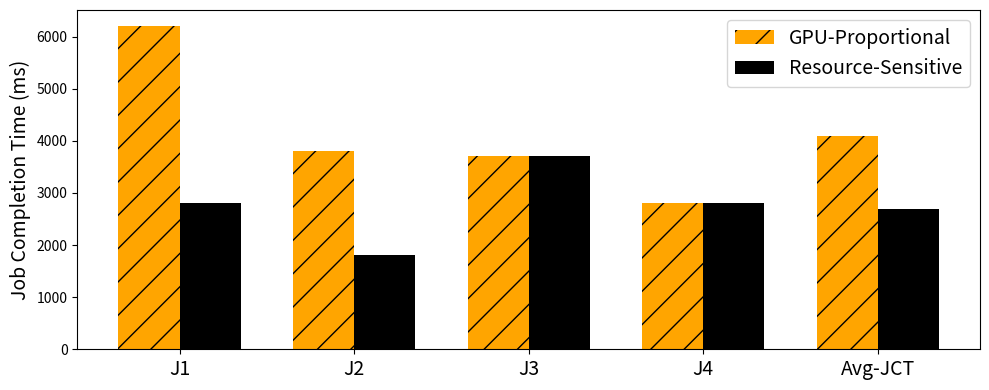

Here is the Python script that generated this plot:
import matplotlib.pyplot as plt
import numpy as np

# Data for the tasks (J1, J2, J3, J4, Avg-JCT)
tasks = ['J1', 'J2', 'J3', 'J4', 'Avg-JCT']
gpu_proportional = [6200, 3800, 3700, 2800, 4100]  # GPU-Proportional task times
resource_sensitive = [2800, 1800, 3700, 2800, 2700]  # Resource-Sensitive task times

# Set the x-axis positions
x = np.arange(len(tasks))

# Bar width
bar_width = 0.35

# Plotting
fig, ax = plt.subplots(figsize=(10, 4))

# Bars for GPU-Proportional and Resource-Sensitive
bars_gpu = ax.bar(x - bar_width / 2, gpu_proportional, bar_width, label='GPU-Proportional', hatch='/', color='orange')
bars_resource = ax.bar(x + bar_width / 2, resource_sensitive, bar_width, label='Resource-Sensitive', color='black')

# Adding labels and title
# ax.set_xlabel('Jobs')
ax.set_ylabel('Job Completion Time (ms)',fontsize=14)
# ax.set_title('Comparison of Job Completion Time for GPU-Proportional and Resource-Sensitive Scheduling')
ax.set_xticks(x)
ax.set_xticklabels(tasks,fontsize=14)
ax.legend(fontsize=14)

# Adding the execution time labels on top of the bars
# for bars in [bars_gpu, bars_resource]:
#     for bar in bars:
#         yval = bar.get_height()
#         ax.text(bar.get_x() + bar.get_width() / 2, yval + 100, round(yval, 0), ha='center', va='bottom')

plt.tight_layout()
plt.savefig('quota.png', dpi=300, bbox_inches='tight')
# plt.show()
